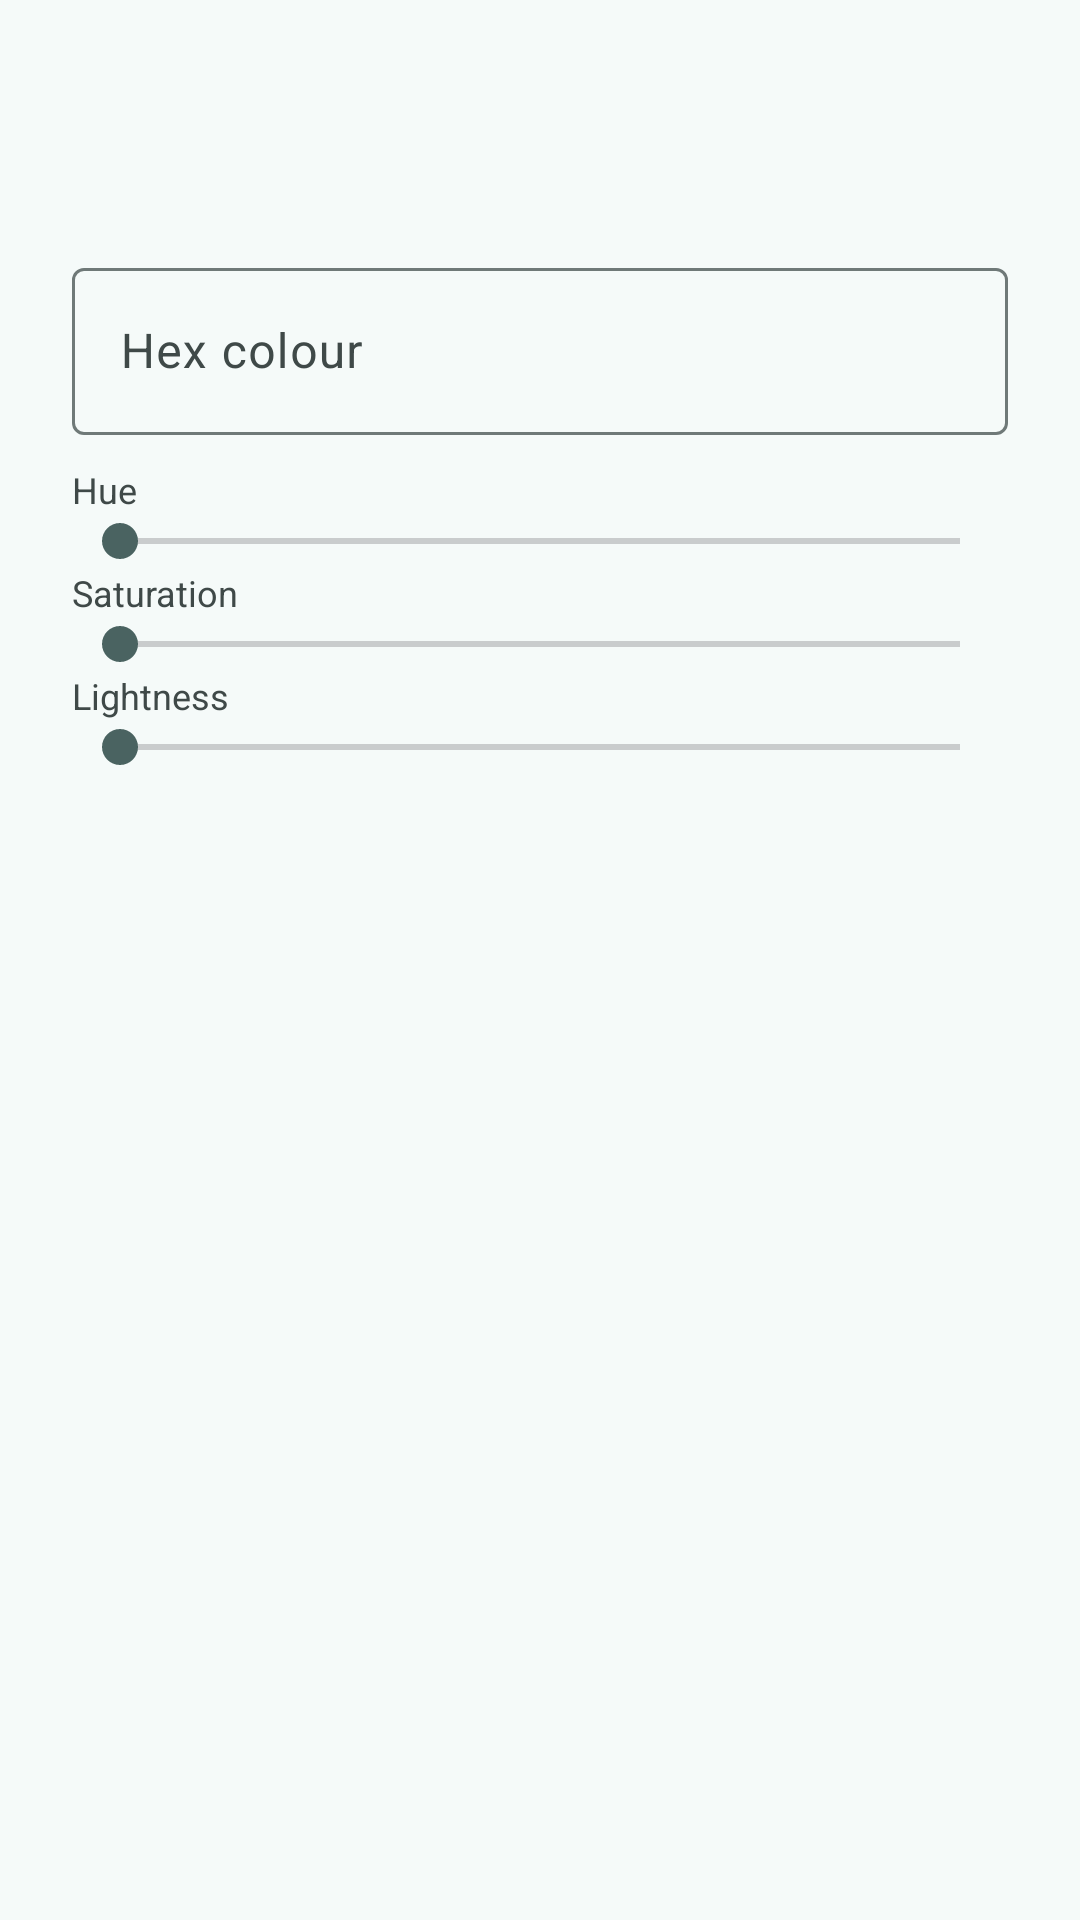

This screen was rendered from an Android layout file. Write that file and the resources it references.
<!-- AndroidManifest.xml: application theme Theme.Powertv -->
<!-- res/layout/dialog_color_picker.xml -->
<?xml version="1.0" encoding="utf-8"?>
<LinearLayout xmlns:android="http://schemas.android.com/apk/res/android"
    android:layout_width="match_parent"
    android:layout_height="wrap_content"
    android:orientation="vertical"
    android:paddingStart="24dp"
    android:paddingTop="8dp"
    android:paddingEnd="24dp"
    android:paddingBottom="4dp">

    <View
        android:id="@+id/color_preview"
        android:layout_width="match_parent"
        android:layout_height="64dp"
        android:tag="powertv_color_preview" />

    <com.google.android.material.textfield.TextInputLayout
        android:id="@+id/hex_layout"
        android:layout_width="match_parent"
        android:layout_height="wrap_content"
        android:layout_marginTop="12dp"
        android:hint="@string/color_hex"
        style="@style/Widget.Material3.TextInputLayout.OutlinedBox">

        <com.google.android.material.textfield.TextInputEditText
            android:id="@+id/hex_input"
            android:layout_width="match_parent"
            android:layout_height="wrap_content"
            android:inputType="textNoSuggestions"
            android:maxLength="9" />
    </com.google.android.material.textfield.TextInputLayout>

    <TextView
        android:layout_width="wrap_content"
        android:layout_height="wrap_content"
        android:layout_marginTop="10dp"
        android:text="@string/color_hue"
        android:textColor="?attr/colorOnSurfaceVariant"
        android:textSize="12sp" />

    <SeekBar
        android:id="@+id/hue_seek"
        android:layout_width="match_parent"
        android:layout_height="wrap_content"
        android:max="360" />

    <TextView
        android:layout_width="wrap_content"
        android:layout_height="wrap_content"
        android:text="@string/color_saturation"
        android:textColor="?attr/colorOnSurfaceVariant"
        android:textSize="12sp" />

    <SeekBar
        android:id="@+id/saturation_seek"
        android:layout_width="match_parent"
        android:layout_height="wrap_content"
        android:max="100" />

    <TextView
        android:layout_width="wrap_content"
        android:layout_height="wrap_content"
        android:text="@string/color_lightness"
        android:textColor="?attr/colorOnSurfaceVariant"
        android:textSize="12sp" />

    <SeekBar
        android:id="@+id/lightness_seek"
        android:layout_width="match_parent"
        android:layout_height="wrap_content"
        android:max="100" />
</LinearLayout>
<!-- resources referenced by this layout -->
<resources>
  <string name="color_hex">Hex colour</string>
  <string name="color_hue">Hue</string>
  <string name="color_lightness">Lightness</string>
  <string name="color_saturation">Saturation</string>
  <style name="Theme.Powertv" parent="Base.Theme.Powertv" />
  <color name="md_primary">#006A67</color>
  <color name="md_on_primary">#FFFFFF</color>
  <color name="md_primary_container">#9FF2EE</color>
  <color name="md_on_primary_container">#00201F</color>
  <color name="md_secondary">#4A6361</color>
  <color name="md_on_secondary">#FFFFFF</color>
  <color name="md_secondary_container">#CCE8E5</color>
  <color name="md_on_secondary_container">#051F1E</color>
  <color name="md_tertiary">#4B607C</color>
  <color name="md_on_tertiary">#FFFFFF</color>
  <color name="md_tertiary_container">#D3E4FF</color>
  <color name="md_on_tertiary_container">#041C35</color>
  <color name="md_error">#BA1A1A</color>
  <color name="md_on_error">#FFFFFF</color>
  <color name="md_error_container">#FFDAD6</color>
  <color name="md_on_error_container">#410002</color>
  <color name="md_background">#F5FAF9</color>
  <color name="md_on_background">#171D1C</color>
  <color name="md_surface">#F5FAF9</color>
  <color name="md_on_surface">#171D1C</color>
  <color name="md_surface_variant">#DAE5E3</color>
  <color name="md_on_surface_variant">#3F4948</color>
  <color name="md_outline">#6F7978</color>
  <color name="md_outline_variant">#BEC9C7</color>
  <color name="md_surface_container_lowest">#FFFFFF</color>
  <color name="md_surface_container_low">#EFF5F4</color>
  <color name="md_surface_container">#E9EFEE</color>
  <color name="md_surface_container_high">#E3E9E8</color>
  <color name="md_surface_container_highest">#DDE4E2</color>
</resources>
